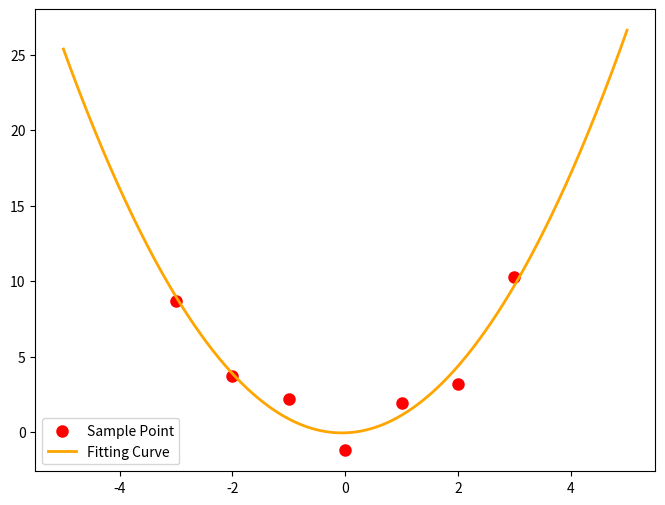

Source code (Python):
# -*- coding: utf-8 -*-
"""
Created on Sat Jun 22 13:47:24 2013

[redacted]
"""

import numpy as np
from scipy.optimize import leastsq
import matplotlib.pyplot as plt

Xi=np.array([0,1,2,3,-1,-2,-3])
Yi=np.array([-1.21,1.9,3.2,10.3,2.2,3.71,8.7])
 

def func(p,x):
    a,b,c=p
    return a*x**2+b*x+c
 
def error(p,x,y,s):
    print (s)
    return func(p,x)-y 
 

p0=[5,2,10]
#print( error(p0,Xi,Yi) )
 
###主函数从此开始###
s="Test the number of iteration" #试验最小二乘法函数leastsq得调用几次error函数才能找到使得均方误差之和最小的a~c
Para=leastsq(error,p0,args=(Xi,Yi,s)) #把error函数中除了p以外的参数打包到args中
a,b,c=Para[0]
print("a=",a,'\n',"b=",b,'\n',"c=",c)
 
###绘图，看拟合效果###

 
plt.figure(figsize=(8,6))
plt.scatter(Xi,Yi,color="red",label="Sample Point",linewidth=3) #画样本点
x=np.linspace(-5,5,1000)
y=a*x**2+b*x+c
plt.plot(x,y,color="orange",label="Fitting Curve",linewidth=2) #画拟合曲线
plt.legend()
plt.show()